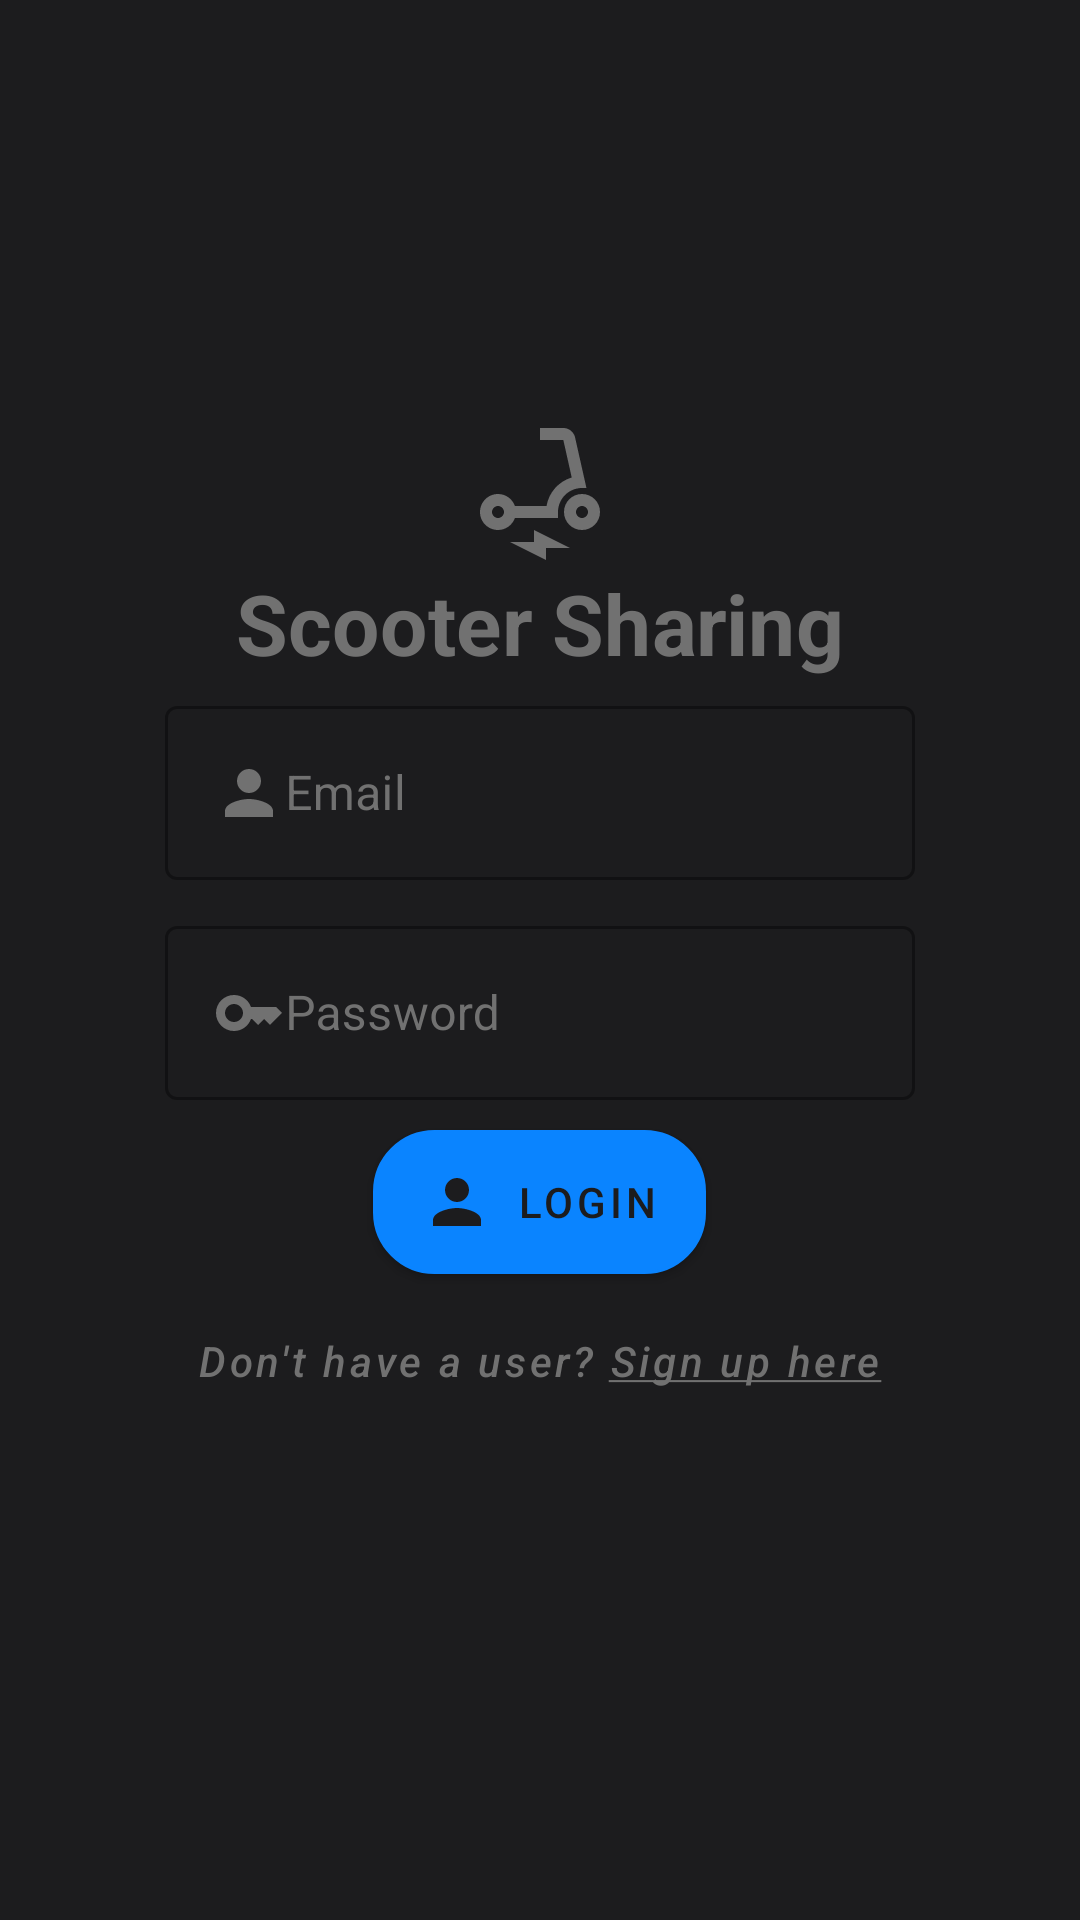

Write the Android layout XML for this screen, with the resource values it uses.
<!-- AndroidManifest.xml: application theme Theme.ScooterSharing -->
<!-- res/layout/fragment_login.xml -->
<?xml version="1.0" encoding="utf-8"?>
<LinearLayout xmlns:android="http://schemas.android.com/apk/res/android"
    xmlns:app="http://schemas.android.com/apk/res-auto"
    xmlns:tools="http://schemas.android.com/tools"
    android:orientation="vertical"
    android:layout_width="match_parent"
    android:layout_height="match_parent"
    android:gravity="center"
    android:background="@color/dark_grey"
    tools:context=".controller.LoginFragment"
    android:id="@+id/fragment_login">

    <TextView
        android:layout_width="match_parent"
        android:layout_height="wrap_content"
        android:text="@string/app_name"
        android:gravity="center"
        android:scaleX="2"
        android:scaleY="2"
        android:textStyle="bold"
        android:color="@color/light_grey"
        android:textColor="@color/mid_grey"
        app:drawableTopCompat="@drawable/baseline_electric_scooter_24"/>

    <View
        android:layout_width="match_parent"
        android:layout_height="20dp" />

    <LinearLayout
        android:layout_width="match_parent"
        android:layout_height="wrap_content"
        android:layout_margin="5dp"
        android:gravity="center"
        android:paddingHorizontal="50dp"
        android:orientation="horizontal">

        <com.google.android.material.textfield.TextInputLayout
            android:layout_width="match_parent"
            android:color="@color/mid_grey"
            android:textColorHint="@color/mid_grey"
            android:layout_height="wrap_content"
            android:hint="@string/prompt_email"
            style="@style/Widget.MaterialComponents.TextInputLayout.OutlinedBox">

            <com.google.android.material.textfield.TextInputEditText
                android:id="@+id/edit_text_email"
                android:color="@color/mid_grey"
                android:layout_width="match_parent"
                android:layout_height="wrap_content"
                android:textColor="@color/light_grey"
                android:inputType="textEmailAddress"
                android:drawableLeft="@drawable/baseline_person_24"
                android:drawableTint="@color/mid_grey" />
        </com.google.android.material.textfield.TextInputLayout>
    </LinearLayout>

    <LinearLayout
        android:layout_width="match_parent"
        android:layout_height="wrap_content"
        android:layout_margin="5dp"
        android:gravity="center"
        android:paddingHorizontal="50dp"
        android:orientation="horizontal">

        <com.google.android.material.textfield.TextInputLayout
            android:layout_width="match_parent"
            android:layout_height="wrap_content"
            android:color="@color/mid_grey"
            android:textColorHint="@color/mid_grey"
            android:hint="@string/prompt_password"
            style="@style/Widget.MaterialComponents.TextInputLayout.OutlinedBox">

            <com.google.android.material.textfield.TextInputEditText
                android:id="@+id/edit_text_password"
                android:layout_width="match_parent"
                android:color="@color/mid_grey"
                android:layout_height="wrap_content"
                android:inputType="textPassword"
                android:textColor="@color/light_grey"
                android:drawableLeft="@drawable/baseline_key_24" />
        </com.google.android.material.textfield.TextInputLayout>
    </LinearLayout>

    <com.google.android.material.button.MaterialButton
        android:text="@string/Login"
        android:textColor="@color/dark_grey"
        android:scaleX="1"
        android:layout_margin="5dp"
        android:id="@+id/login_button"
        android:layout_width="wrap_content"
        android:layout_height="wrap_content"
        android:visibility="visible"
        android:background="@drawable/button"
        android:drawableLeft="@drawable/baseline_person_24"
        />

    <com.google.android.material.button.MaterialButton
        android:text="@string/dont_have_a_user_sign_up"
        android:textStyle="italic"
        android:textAllCaps="false"
        android:textColor="@color/mid_grey"
        android:scaleX="1"
        android:id="@+id/sign_up_button"
        android:layout_width="wrap_content"
        android:layout_height="wrap_content"
        android:gravity="center"
        android:visibility="visible"
        android:background="@android:color/transparent"
        />

</LinearLayout>
<!-- resources referenced by this layout -->
<resources>
  <color name="dark_grey">#1C1C1E</color>
  <color name="light_grey">#AEAEAE</color>
  <color name="mid_grey">#717171</color>
  <!-- drawable baseline_electric_scooter_24 (drawable) -->
  <vector android:height="24dp" android:tint="@color/mid_grey"
      android:viewportHeight="24" android:viewportWidth="24"
      android:width="24dp" xmlns:android="http://schemas.android.com/apk/res/android">
      <path android:fillColor="@color/mid_grey" android:pathData="M7.82,16H15v-1c0,-2.21 1.79,-4 4,-4h0.74l-1.9,-8.44C17.63,1.65 16.82,1 15.89,1H12v2h3.89l1.4,6.25c0,0 -0.01,0 -0.01,0c-2.16,0.65 -3.81,2.48 -4.19,4.75H7.82c-0.48,-1.34 -1.86,-2.24 -3.42,-1.94c-1.18,0.23 -2.13,1.2 -2.35,2.38C1.7,16.34 3.16,18 5,18C6.3,18 7.4,17.16 7.82,16zM5,16c-0.55,0 -1,-0.45 -1,-1s0.45,-1 1,-1s1,0.45 1,1S5.55,16 5,16z"/>
      <path android:fillColor="@color/mid_grey" android:pathData="M19,12c-1.66,0 -3,1.34 -3,3s1.34,3 3,3s3,-1.34 3,-3S20.66,12 19,12zM19,16c-0.55,0 -1,-0.45 -1,-1s0.45,-1 1,-1s1,0.45 1,1S19.55,16 19,16z"/>
      <path android:fillColor="@color/mid_grey" android:pathData="M11,20l-4,0l6,3l0,-2l4,0l-6,-3z"/>
  </vector>
  <!-- drawable baseline_key_24 (drawable) -->
  <vector android:height="24dp" android:tint="@color/mid_grey"
      android:viewportHeight="24" android:viewportWidth="24"
      android:width="24dp" xmlns:android="http://schemas.android.com/apk/res/android">
      <path android:fillColor="@color/mid_grey" android:pathData="M21,10h-8.35C11.83,7.67 9.61,6 7,6c-3.31,0 -6,2.69 -6,6s2.69,6 6,6c2.61,0 4.83,-1.67 5.65,-4H13l2,2l2,-2l2,2l4,-4.04L21,10zM7,15c-1.65,0 -3,-1.35 -3,-3c0,-1.65 1.35,-3 3,-3s3,1.35 3,3C10,13.65 8.65,15 7,15z"/>
  </vector>
  <!-- drawable baseline_person_24 (drawable) -->
  <vector android:height="24dp" android:tint="@color/dark_grey"
      android:viewportHeight="24" android:viewportWidth="24"
      android:width="24dp" xmlns:android="http://schemas.android.com/apk/res/android">
      <path android:fillColor="@color/dark_grey" android:pathData="M12,12c2.21,0 4,-1.79 4,-4s-1.79,-4 -4,-4 -4,1.79 -4,4 1.79,4 4,4zM12,14c-2.67,0 -8,1.34 -8,4v2h16v-2c0,-2.66 -5.33,-4 -8,-4z"/>
  </vector>
  <string name="Login">Login</string>
  <string name="app_name">Scooter Sharing</string>
  <string name="dont_have_a_user_sign_up">Don\'t have a user? <u>Sign up here</u></string>
  <string name="prompt_email">Email</string>
  <string name="prompt_password">Password</string>
  <style name="Theme.ScooterSharing" parent="Theme.MaterialComponents.DayNight.DarkActionBar">
          
          <item name="colorPrimary">@color/main_blue</item>
          <item name="colorPrimaryVariant">@color/main_blue</item>
          <item name="colorOnPrimary">@color/white</item>
          
          <item name="colorSecondary">@color/teal_200</item>
          <item name="colorSecondaryVariant">@color/teal_700</item>
          <item name="colorOnSecondary">@color/black</item>
          
          <item name="android:statusBarColor">?attr/colorPrimaryVariant</item>
          
          <item name="windowNoTitle">true</item>
      </style>
  <color name="main_blue">#0A84FF</color>
  <color name="white">#FFFFFFFF</color>
  <color name="black">#FF000000</color>
  <!-- not gathered from this repository: default colours our renderer supplied (Android Studio template values) -->
  <color name="teal_200">#FF03DAC5</color>
  <color name="teal_700">#FF018786</color>
</resources>
